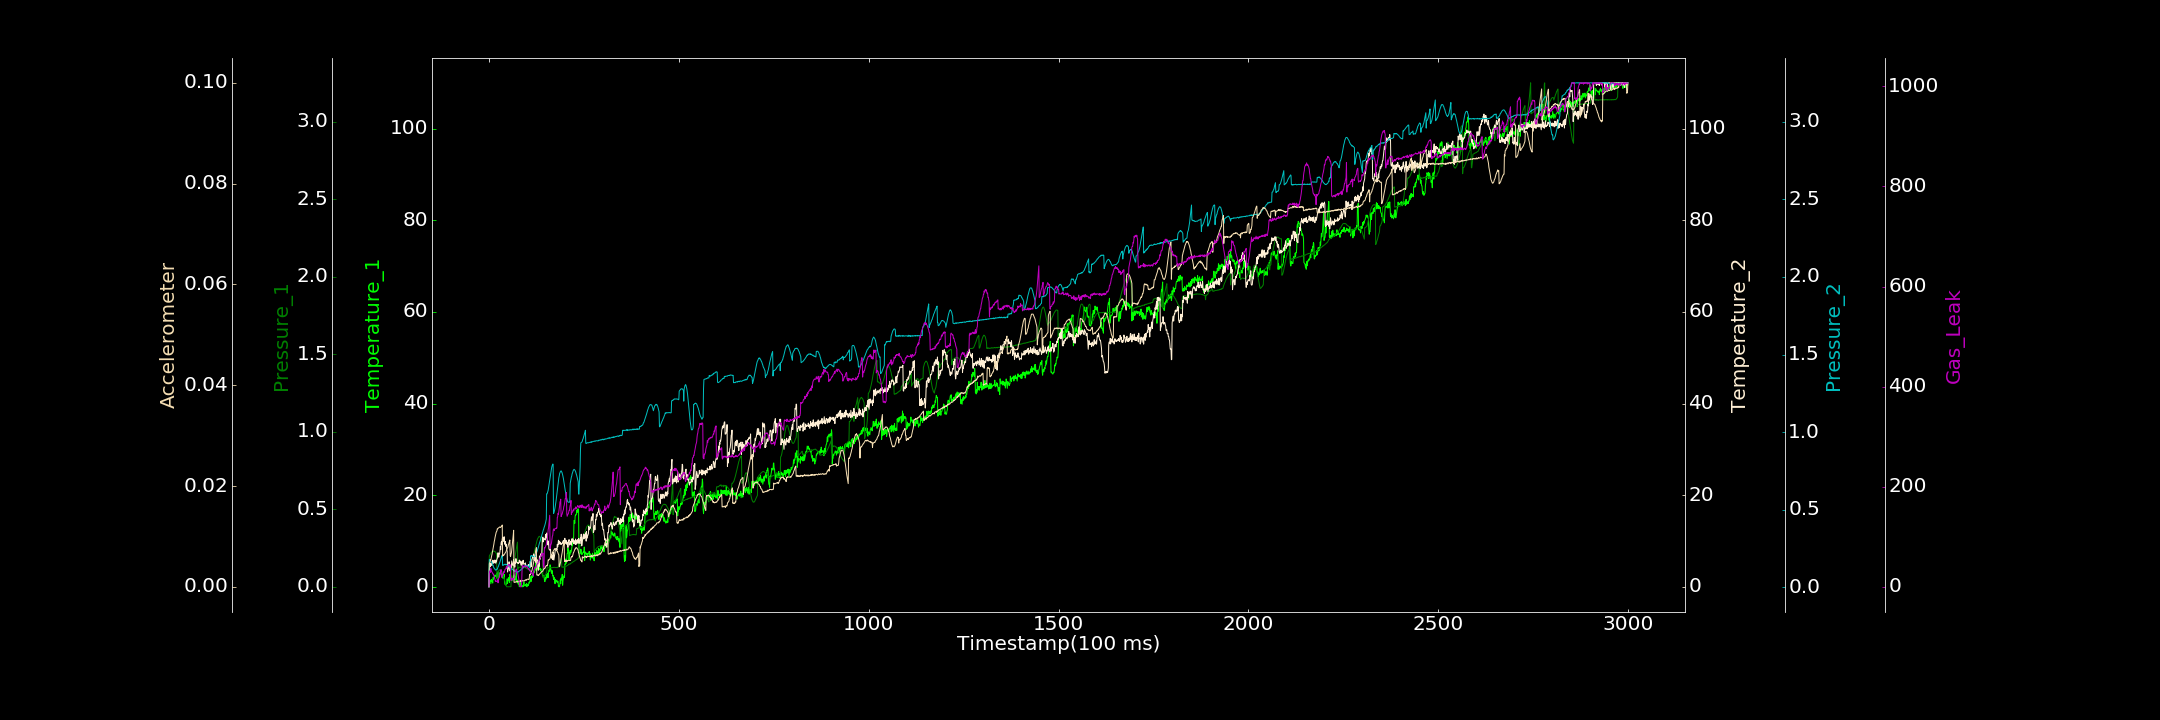

Data behind this chart, as committed beside it:
0.000000000, 0.000000000, 0.000000000, 0.000000000, 0.003789135, 0.000000000, 0.000000000
1, 0.9076, 0.1992, 3.662, 0.1799, 0.004584, 27.14
2, 1.323, 0.2033, 5.017, 0.1783, 0.004769, 31.88
3, 1.343, 0.2073, 4.914, 0.1754, 0.004936, 28.42
4, 1.475, 0.2123, 4.367, 0.1722, 0.005375, 30.52
5, 0.6554, 0.2168, 5.171, 0.1685, 0.005312, 36.55
6, 1.217, 0.2189, 4.794, 0.1666, 0.005733, 31.83
7, 1.626, 0.2244, 4.735, 0.1618, 0.006108, 30.67
8, 1.275, 0.2249, 4.666, 0.159, 0.006429, 29.61
9, 1.113, 0.2275, 5.232, 0.1497, 0.006862, 28.28
10, 0.8074, 0.2274, 5.813, 0.1444, 0.00728, 26.06
11, 2.03, 0.2313, 5.106, 0.143, 0.007845, 25.31
12, 1.681, 0.2289, 5.505, 0.1304, 0.008056, 25.55
13, 1.956, 0.23, 5.545, 0.1273, 0.008466, 21.88
14, 2.048, 0.228, 5.798, 0.1214, 0.009009, 19.69
15, 2.491, 0.2287, 5.229, 0.12, 0.009293, 17.39
16, 2.574, 0.2282, 5.84, 0.1154, 0.009777, 14.37
17, 2.303, 0.2246, 5.694, 0.1123, 0.01008, 10.84
18, 2.283, 0.22, 5.149, 0.1109, 0.01046, 11.93
19, 2.549, 0.2162, 5.683, 0.1132, 0.0108, 11.65
20, 2.039, 0.2153, 5.559, 0.1155, 0.01094, 10.71
21, 2.942, 0.0505, 6.054, 0.1176, 0.01109, 11.02
22, 2.296, 0.05569, 6.155, 0.117, 0.0115, 10.65
23, 2.095, 0.05634, 6.723, 0.1242, 0.01149, 14.11
24, 3.289, 0.06126, 7.433, 0.1323, 0.01163, 7.919
25, 2.812, 0.1015, 6.614, 0.1355, 0.01166, 15.82
26, 2.03, 0.1038, 6.457, 0.1445, 0.01174, 17.37
27, 2.526, 0.1089, 7.258, 0.1498, 0.01181, 18.64
28, 2.978, 0.1093, 7.193, 0.1567, 0.01187, 22.8
29, 3.052, 0.1081, 7.713, 0.1649, 0.01186, 25.93
30, 3.238, 0.108, 8.785, 0.1743, 0.01177, 29.21
31, 2.875, 0.1095, 8.115, 0.1797, 0.01182, 29.99
32, 2.682, 0.106, 9.604, 0.1908, 0.0119, 34.25
33, 2.536, 0.1035, 9.88, 0.1955, 0.01197, 19.13
34, 2.718, 0.09873, 9.183, 0.2005, 0.01207, 22.01
35, 2.578, 0.09358, 10.42, 0.2073, 0.01226, 21.02
36, 2.992, 0.08637, 10.79, 0.1416, 0.006094, 23.87
37, 1.856, 0.07741, 9.853, 0.1417, 0.006161, 26.49
38, 2.6, 0.07023, 10.62, 0.1448, 0.006295, 25.51
39, 2.208, 0.05979, 10.15, 0.1449, 0.006252, 30.28
40, 2.731, 0.05475, 10.93, 0.1461, 0.006374, 28.75
41, 1.149, 0.04507, 9.863, 0.1482, 0.00653, 30.53
42, 0.5657, 0.03523, 9.265, 0.1486, 0.006618, 34.14
43, 0.4677, 0.02656, 9.909, 0.1495, 0.00672, 35.38
44, 0.3763, 0.01863, 8.844, 0.1453, 0.006865, 35.52
45, 0.4664, 0.01019, 9.108, 0.1485, 0.006983, 37.35
46, 0.5247, 0.001981, 9.307, 0.1482, 0.007234, 40.12
47, 0.8131, 0.000000000, 7.949, 0.145, 0.007395, 36.84
48, 1.751, 0.000000000, 7.842, 0.1434, 0.00758, 40.27
49, 0.7048, 0.000000000, 3.219, 0.1395, 0.007778, 40.56
50, 1.586, 0.001086, 3.67, 0.1378, 0.007916, 42.04
51, 1.515, 0.000000000, 3.895, 0.1368, 0.008292, 43.96
52, 2.011, 0.000000000, 4.08, 0.1357, 0.008477, 44.67
53, 1.37, 0.000000000, 5.463, 0.134, 0.008782, 43.95
54, 0.9308, 0.000000000, 3.942, 0.1329, 0.008993, 44.61
55, 2.728, 0.000000000, 3.46, 0.1291, 0.009287, 41.47
56, 2.462, 0.0005604, 4.488, 0.1276, 0.006137, 44.01
57, 1.777, 0.0009478, 4.46, 0.1258, 0.006013, 17.06
58, 1.79, 0.00088, 4.116, 0.1236, 0.006423, 12.58
59, 2.274, 0.1016, 4.508, 0.1184, 0.006696, 12.67
60, 2.426, 0.1143, 5.653, 0.1185, 0.007218, 17.59
... 2,939 more rows
